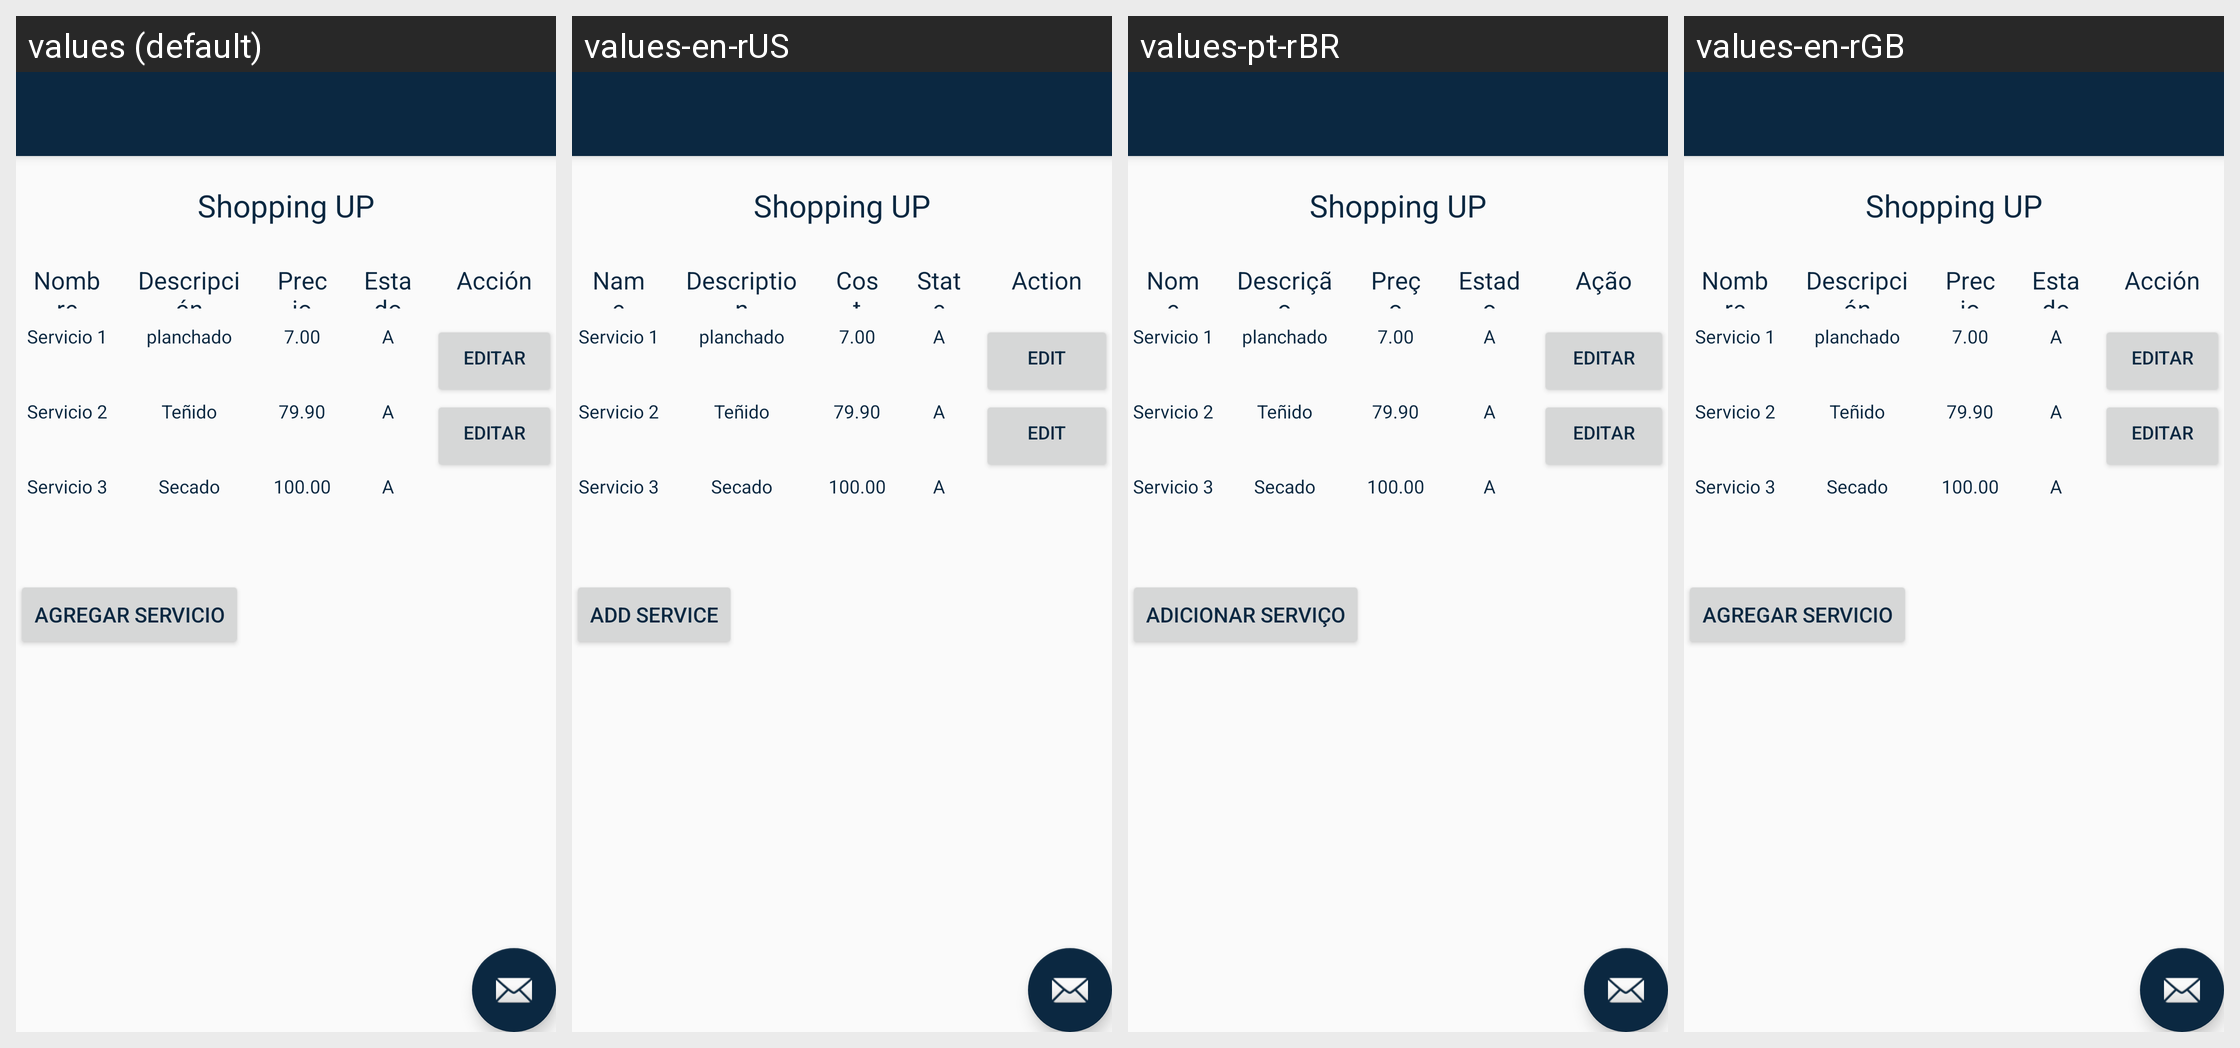

The Android screen above is rendered under several locales of the same app. Produce the string resources it draws, with the default and per-locale values.
Android screen res/layout/activity_gestionar_servicios.xml rendered under 4 locales, left to right: values (default), values-en-rUS, values-pt-rBR, values-en-rGB. Device: Nexus 5 (rendered at 1080×1920; each locale shown at half size, 540×960, under a caption strip naming it); theme AppTheme.
Strings drawn on this screen, with the default value and each locale's value (text and hints the layout hard-codes, and strings that could not be matched under every locale, appear in the picture but are not listed):

pro_nom
  values: Nombre
  values-en-rUS: Name
  values-pt-rBR: Nome
  values-en-rGB: Nombre  [not translated; the default value is used]

web_des
  values: Descripción
  values-en-rUS: Description
  values-pt-rBR: Descrição
  values-en-rGB: Descripción  [not translated; the default value is used]

pro_pre
  values: Precio
  values-en-rUS: Cost
  values-pt-rBR: Preço
  values-en-rGB: Precio  [not translated; the default value is used]

pro_est
  values: Estado
  values-en-rUS: State
  values-pt-rBR: Estado  [not translated; the default value is used]
  values-en-rGB: Estado  [not translated; the default value is used]

web_acc
  values: Acción
  values-en-rUS: Action
  values-pt-rBR: Ação
  values-en-rGB: Acción  [not translated; the default value is used]

btn_edti
  values: Editar
  values-en-rUS: Edit
  values-pt-rBR: Editar  [not translated; the default value is used]
  values-en-rGB: Editar  [not translated; the default value is used]

a2
  values: Agregar servicio
  values-en-rUS: Add service
  values-pt-rBR: Adicionar serviço
  values-en-rGB: Agregar servicio  [not translated; the default value is used]
